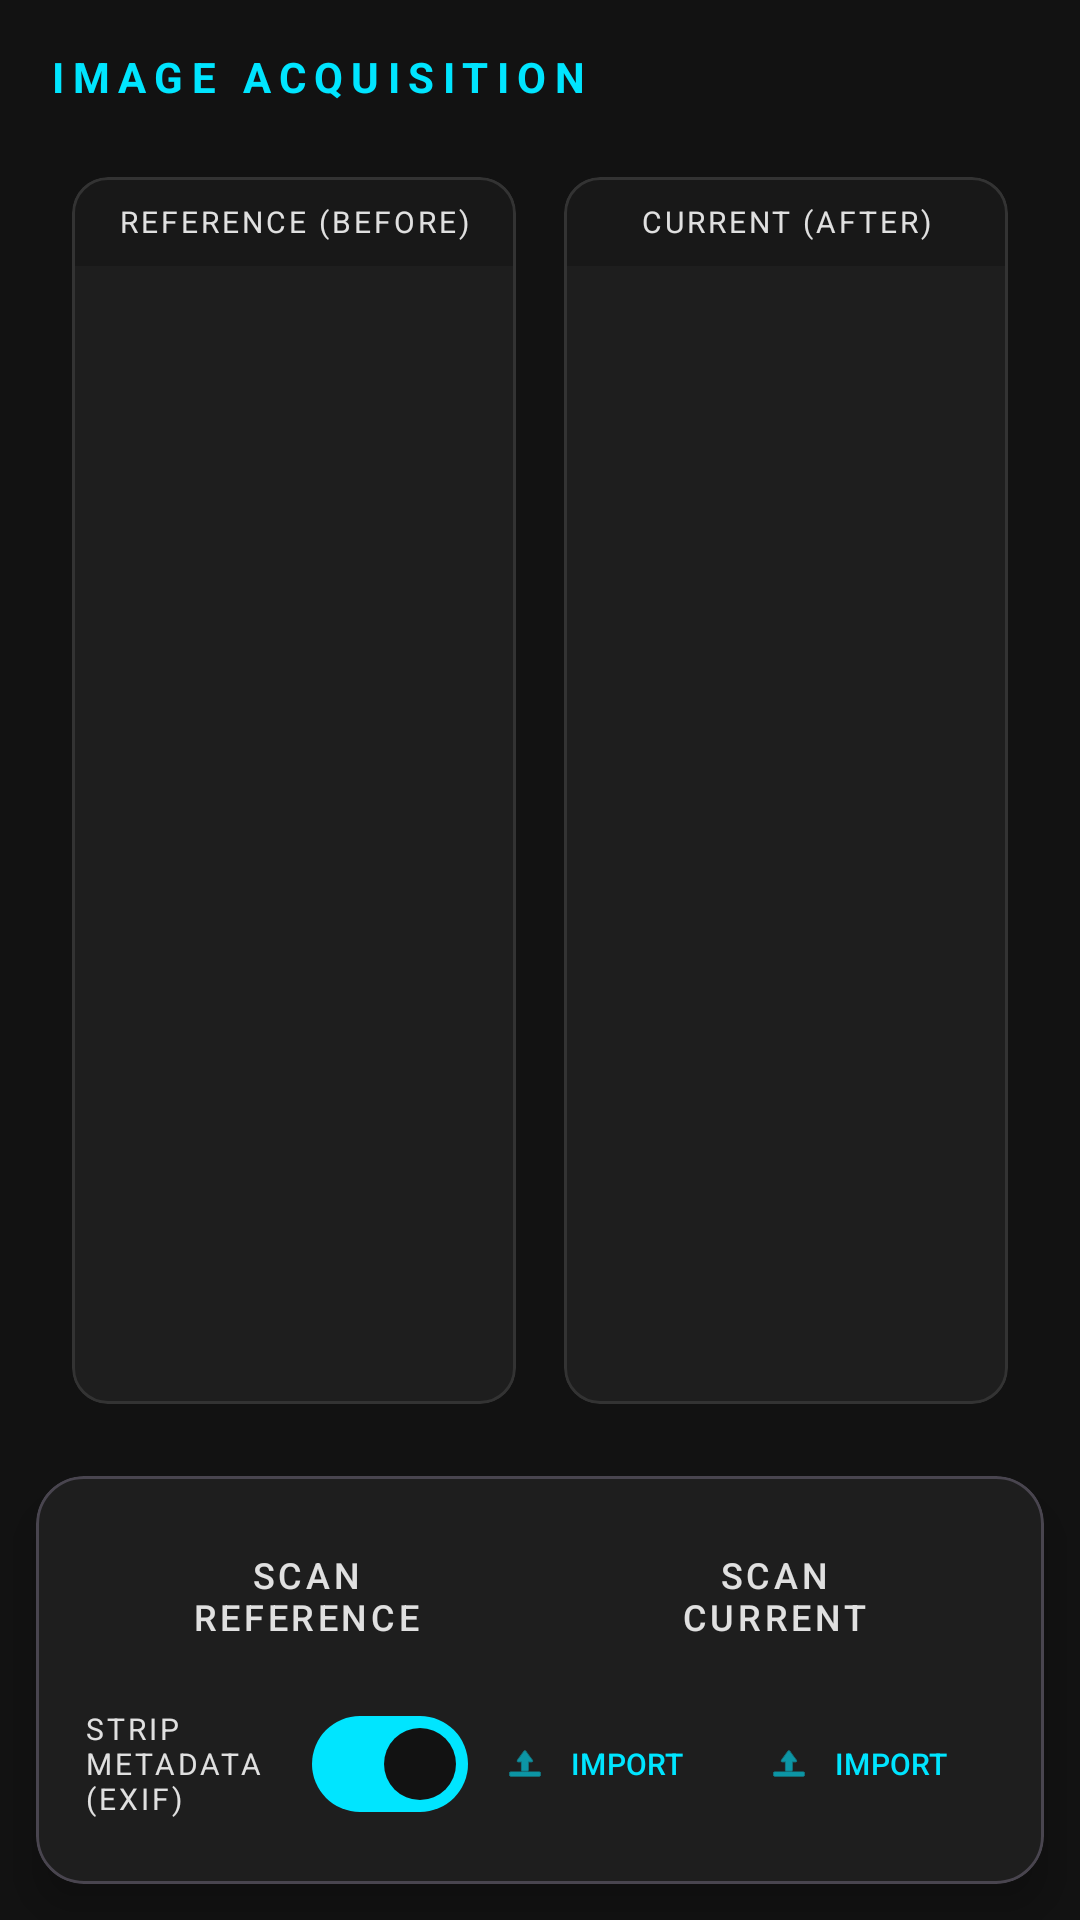

Here is an Android app screen rendered from its layout file. Give the layout XML and the strings, colors and styles it references.
<!-- AndroidManifest.xml: application theme Theme.TscmChangeDetection -->
<!-- res/layout/fragment_capture.xml -->
<?xml version="1.0" encoding="utf-8"?>
<androidx.coordinatorlayout.widget.CoordinatorLayout
    xmlns:android="http://schemas.android.com/apk/res/android"
    xmlns:app="http://schemas.android.com/apk/res-auto"
    android:layout_width="match_parent"
    android:layout_height="match_parent"
    android:background="@color/black">

    <androidx.constraintlayout.widget.ConstraintLayout
        android:layout_width="match_parent"
        android:layout_height="match_parent">

    
    <androidx.camera.view.PreviewView
        android:id="@+id/view_finder"
        android:layout_width="0dp"
        android:layout_height="0dp"
        android:visibility="gone"
        app:layout_constraintTop_toTopOf="parent"
        app:layout_constraintBottom_toTopOf="@id/control_card"
        app:layout_constraintStart_toStartOf="parent"
        app:layout_constraintEnd_toEndOf="parent" />

    
    <TextView
        android:id="@+id/txt_header"
        android:layout_width="wrap_content"
        android:layout_height="wrap_content"
        android:layout_margin="16dp"
        android:text="@string/header_acquisition"
        android:textColor="@color/tscm_primary"
        android:textStyle="bold"
        android:letterSpacing="0.2"
        android:textSize="14sp"
        app:layout_constraintTop_toTopOf="parent"
        app:layout_constraintStart_toStartOf="parent" />

    
    <FrameLayout
        android:id="@+id/empty_state_container"
        android:layout_width="0dp"
        android:layout_height="0dp"
        app:layout_constraintTop_toBottomOf="@id/txt_header"
        app:layout_constraintBottom_toTopOf="@id/control_card"
        app:layout_constraintStart_toStartOf="parent"
        app:layout_constraintEnd_toEndOf="parent">

        <ImageView
            android:id="@+id/img_logo_background"
            android:layout_width="200dp"
            android:layout_height="200dp"
            android:layout_gravity="center"
            android:src="@drawable/tscm_eye"
            android:alpha="0.15"
            android:scaleType="centerInside" />

        <LinearLayout
            android:id="@+id/thumbnail_row"
            android:layout_width="match_parent"
            android:layout_height="match_parent"
            android:orientation="horizontal"
            android:gravity="center"
            android:weightSum="2"
            android:padding="16dp">

            
            <com.google.android.material.card.MaterialCardView
                android:layout_width="0dp"
                android:layout_height="match_parent"
                android:layout_weight="1"
                android:layout_margin="8dp"
                app:strokeColor="@color/outline"
                app:cardBackgroundColor="@color/surface_variant">

                <LinearLayout
                    android:layout_width="match_parent"
                    android:layout_height="match_parent"
                    android:orientation="vertical">
                    <TextView
                        android:text="@string/label_reference_before"
                        android:textColor="@color/white"
                        android:gravity="center"
                        android:textSize="10sp"
                        android:letterSpacing="0.1"
                        android:layout_width="match_parent"
                        android:layout_height="wrap_content"
                        android:padding="8dp"
                        android:background="#33000000" />
                    <ImageView
                        android:id="@+id/img_before_thumb"
                        android:layout_width="match_parent"
                        android:layout_height="match_parent"
                        android:scaleType="centerInside"
                        android:visibility="invisible" />
                </LinearLayout>
            </com.google.android.material.card.MaterialCardView>

            
            <com.google.android.material.card.MaterialCardView
                android:layout_width="0dp"
                android:layout_height="match_parent"
                android:layout_weight="1"
                android:layout_margin="8dp"
                app:strokeColor="@color/outline"
                app:cardBackgroundColor="@color/surface_variant">

                <LinearLayout
                    android:layout_width="match_parent"
                    android:layout_height="match_parent"
                    android:orientation="vertical">
                    <TextView
                        android:text="@string/label_current_after"
                        android:textColor="@color/white"
                        android:gravity="center"
                        android:textSize="10sp"
                        android:letterSpacing="0.1"
                        android:layout_width="match_parent"
                        android:layout_height="wrap_content"
                        android:padding="8dp"
                        android:background="#33000000" />
                    <ImageView
                        android:id="@+id/img_after_thumb"
                        android:layout_width="match_parent"
                        android:layout_height="match_parent"
                        android:scaleType="centerInside"
                        android:visibility="invisible" />
                </LinearLayout>
            </com.google.android.material.card.MaterialCardView>

        </LinearLayout>
    </FrameLayout>

    
    <com.google.android.material.card.MaterialCardView
        android:id="@+id/control_card"
        android:layout_width="match_parent"
        android:layout_height="wrap_content"
        app:cardBackgroundColor="@color/surface_variant"
        app:cardCornerRadius="16dp"
        app:cardElevation="8dp"
        android:layout_margin="12dp"
        app:layout_constraintBottom_toBottomOf="parent">

        <LinearLayout
            android:layout_width="match_parent"
            android:layout_height="wrap_content"
            android:orientation="vertical"
            android:padding="16dp">

            <LinearLayout
                android:layout_width="match_parent"
                android:layout_height="wrap_content"
                android:orientation="horizontal">

                <Button
                    android:id="@+id/btn_capture_before"
                    android:layout_width="0dp"
                    android:layout_height="wrap_content"
                    android:layout_weight="1"
                    android:layout_marginEnd="8dp"
                    android:text="@string/btn_scan_reference"
                    style="@style/Widget.Tscm.Button.Outlined" />

                <Button
                    android:id="@+id/btn_capture_after"
                    android:layout_width="0dp"
                    android:layout_height="wrap_content"
                    android:layout_weight="1"
                    android:text="@string/btn_scan_current"
                    style="@style/Widget.Tscm.Button.Outlined" />

            </LinearLayout>

            <LinearLayout
                android:layout_width="match_parent"
                android:layout_height="wrap_content"
                android:orientation="horizontal"
                android:layout_marginTop="8dp"
                android:gravity="center_vertical">

                <com.google.android.material.materialswitch.MaterialSwitch
                    android:id="@+id/switch_strip_metadata"
                    android:layout_width="0dp"
                    android:layout_height="wrap_content"
                    android:layout_weight="1"
                    android:text="@string/label_strip_metadata"
                    android:textColor="@color/white"
                    android:textSize="10sp"
                    android:letterSpacing="0.1"
                    android:checked="true" />

                <com.google.android.material.button.MaterialButton
                    android:id="@+id/btn_upload_before"
                    android:layout_width="wrap_content"
                    android:layout_height="40dp"
                    android:text="@string/btn_import"
                    style="@style/Widget.Material3.Button.TextButton"
                    android:textSize="10sp"
                    android:textColor="@color/tscm_primary"
                    app:icon="@android:drawable/ic_menu_upload"
                    app:iconSize="14dp" />

                <com.google.android.material.button.MaterialButton
                    android:id="@+id/btn_upload_after"
                    android:layout_width="wrap_content"
                    android:layout_height="40dp"
                    android:text="@string/btn_import"
                    style="@style/Widget.Material3.Button.TextButton"
                    android:textSize="10sp"
                    android:textColor="@color/tscm_primary"
                    app:icon="@android:drawable/ic_menu_upload"
                    app:iconSize="14dp" />

            </LinearLayout>

            <Button
                android:id="@+id/btn_shutter"
                android:layout_width="64dp"
                android:layout_height="64dp"
                android:layout_gravity="center"
                android:layout_marginTop="8dp"
                android:visibility="gone"
                android:backgroundTint="@color/white"
                app:shapeAppearanceOverlay="@style/Widget.Material3.CircularProgressIndicator" />

        </LinearLayout>
    </com.google.android.material.card.MaterialCardView>

    </androidx.constraintlayout.widget.ConstraintLayout>

</androidx.coordinatorlayout.widget.CoordinatorLayout>
<!-- resources referenced by this layout -->
<resources>
  <color name="black">#FF121212</color>
  <color name="outline">#333333</color>
  <color name="surface_variant">#1E1E1E</color>
  <color name="tscm_primary">#00E5FF</color>
  <color name="white">#FFE0E0E0</color>
  <string name="btn_import">IMPORT</string>
  <string name="btn_scan_current">SCAN CURRENT</string>
  <string name="btn_scan_reference">SCAN REFERENCE</string>
  <string name="header_acquisition">IMAGE ACQUISITION</string>
  <string name="label_current_after">CURRENT (AFTER)</string>
  <string name="label_reference_before">REFERENCE (BEFORE)</string>
  <string name="label_strip_metadata">STRIP METADATA (EXIF)</string>
  <style name="Widget.Tscm.Button.Outlined" parent="Widget.Material3.Button.OutlinedButton">
          <item name="android:textAllCaps">true</item>
          <item name="android:letterSpacing">0.1</item>
          <item name="android:textSize">12sp</item>
          <item name="strokeColor">@color/tscm_primary</item>
          <item name="android:textColor">@color/white</item>
      </style>
  <style name="Theme.TscmChangeDetection" parent="Theme.Material3.Dark.NoActionBar">
          <item name="colorPrimary">@color/tscm_primary</item>
          <item name="colorOnPrimary">@color/black</item>
          <item name="colorPrimaryContainer">@color/tscm_primary_dark</item>
          <item name="colorOnPrimaryContainer">@color/white</item>
          <item name="android:windowBackground">@color/black</item>
          <item name="android:windowLayoutInDisplayCutoutMode">shortEdges</item>
          <item name="colorSurface">@color/black</item>
          <item name="colorSurfaceVariant">@color/surface_variant</item>
          <item name="colorOutline">@color/outline</item>
      </style>
  <color name="tscm_primary_dark">#00B8CC</color>
</resources>
